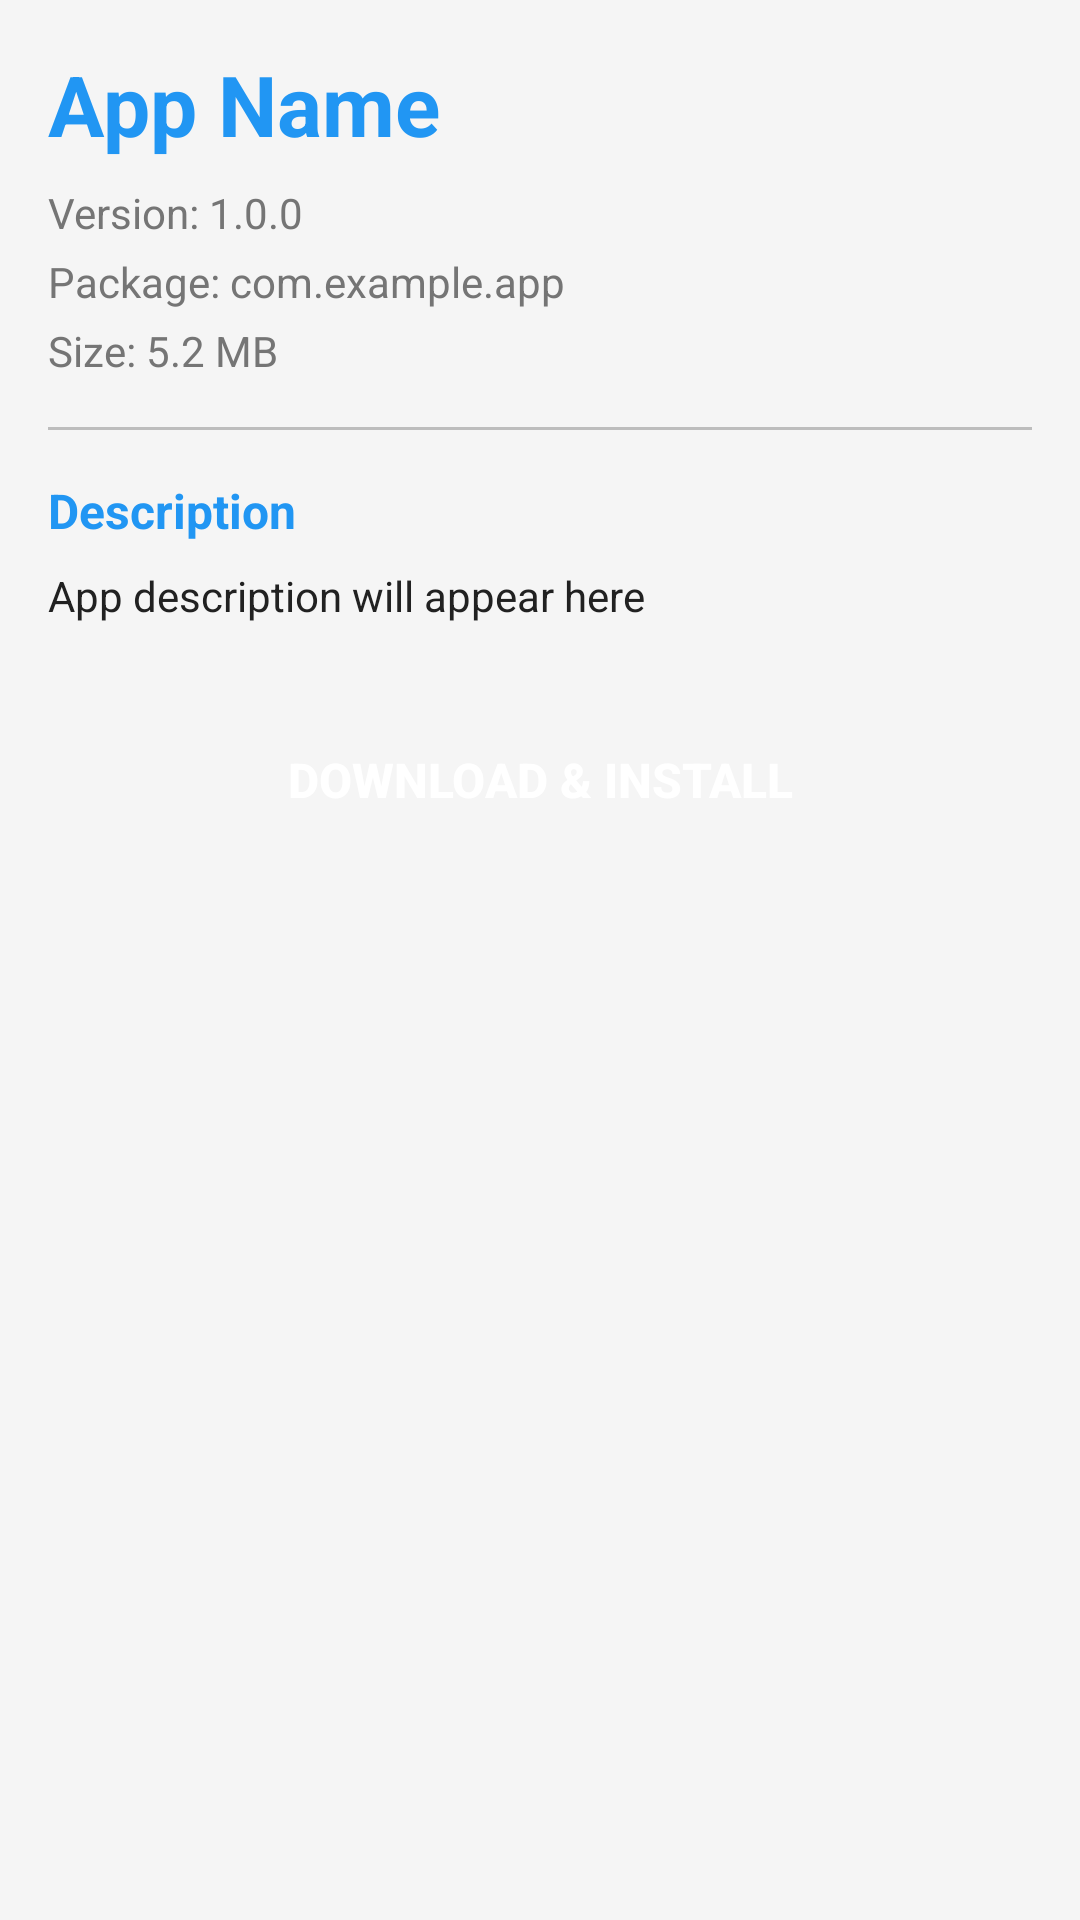

This screen was rendered from an Android layout file. Write that file and the resources it references.
<!-- AndroidManifest.xml: application theme Theme.ChristopherStore -->
<!-- res/layout/activity_app_details.xml -->
<?xml version="1.0" encoding="utf-8"?>
<ScrollView xmlns:android="http://schemas.android.com/apk/res/android"
    android:layout_width="match_parent"
    android:layout_height="match_parent"
    android:background="@color/background">

    <LinearLayout
        android:layout_width="match_parent"
        android:layout_height="wrap_content"
        android:orientation="vertical"
        android:padding="16dp">

        <TextView
            android:id="@+id/detail_app_name"
            android:layout_width="match_parent"
            android:layout_height="wrap_content"
            android:text="App Name"
            android:textSize="28sp"
            android:textStyle="bold"
            android:textColor="@color/primary"
            android:layout_marginBottom="8dp" />

        <TextView
            android:id="@+id/detail_app_version"
            android:layout_width="match_parent"
            android:layout_height="wrap_content"
            android:text="Version: 1.0.0"
            android:textSize="14sp"
            android:textColor="@color/text_secondary"
            android:layout_marginBottom="4dp" />

        <TextView
            android:id="@+id/detail_app_package"
            android:layout_width="match_parent"
            android:layout_height="wrap_content"
            android:text="Package: com.example.app"
            android:textSize="14sp"
            android:textColor="@color/text_secondary"
            android:layout_marginBottom="4dp" />

        <TextView
            android:id="@+id/detail_app_size"
            android:layout_width="match_parent"
            android:layout_height="wrap_content"
            android:text="Size: 5.2 MB"
            android:textSize="14sp"
            android:textColor="@color/text_secondary"
            android:layout_marginBottom="16dp" />

        <View
            android:layout_width="match_parent"
            android:layout_height="1dp"
            android:background="@color/divider"
            android:layout_marginBottom="16dp" />

        <TextView
            android:layout_width="match_parent"
            android:layout_height="wrap_content"
            android:text="@string/description_label"
            android:textSize="16sp"
            android:textStyle="bold"
            android:textColor="@color/primary"
            android:layout_marginBottom="8dp" />

        <TextView
            android:id="@+id/detail_app_description"
            android:layout_width="match_parent"
            android:layout_height="wrap_content"
            android:text="App description will appear here"
            android:textSize="14sp"
            android:textColor="@color/text_primary"
            android:lineSpacingExtra="4dp"
            android:layout_marginBottom="24dp" />

        <ProgressBar
            android:id="@+id/progress_bar"
            android:layout_width="match_parent"
            android:layout_height="wrap_content"
            android:visibility="gone"
            style="?android:attr/progressBarStyleHorizontal"
            android:indeterminate="true"
            android:layout_marginBottom="16dp" />

        <Button
            android:id="@+id/download_button"
            android:layout_width="match_parent"
            android:layout_height="56dp"
            android:text="@string/download_install"
            android:textSize="16sp"
            android:textStyle="bold"
            android:background="@drawable/button_primary"
            android:textColor="@color/white" />

    </LinearLayout>

</ScrollView>
<!-- resources referenced by this layout -->
<resources>
  <color name="background">#F5F5F5</color>
  <color name="divider">#BDBDBD</color>
  <color name="primary">#2196F3</color>
  <color name="text_primary">#212121</color>
  <color name="text_secondary">#757575</color>
  <color name="white">#FFFFFF</color>
  <string name="description_label">Description</string>
  <string name="download_install">Download &amp; Install</string>
  <style name="Theme.ChristopherStore" parent="Theme.AppCompat.Light.DarkActionBar">
          <item name="colorPrimary">@color/primary</item>
          <item name="colorPrimaryDark">@color/primary_dark</item>
          <item name="colorAccent">@color/accent</item>
      </style>
  <color name="primary_dark">#1976D2</color>
  <color name="accent">#FF4081</color>
</resources>
